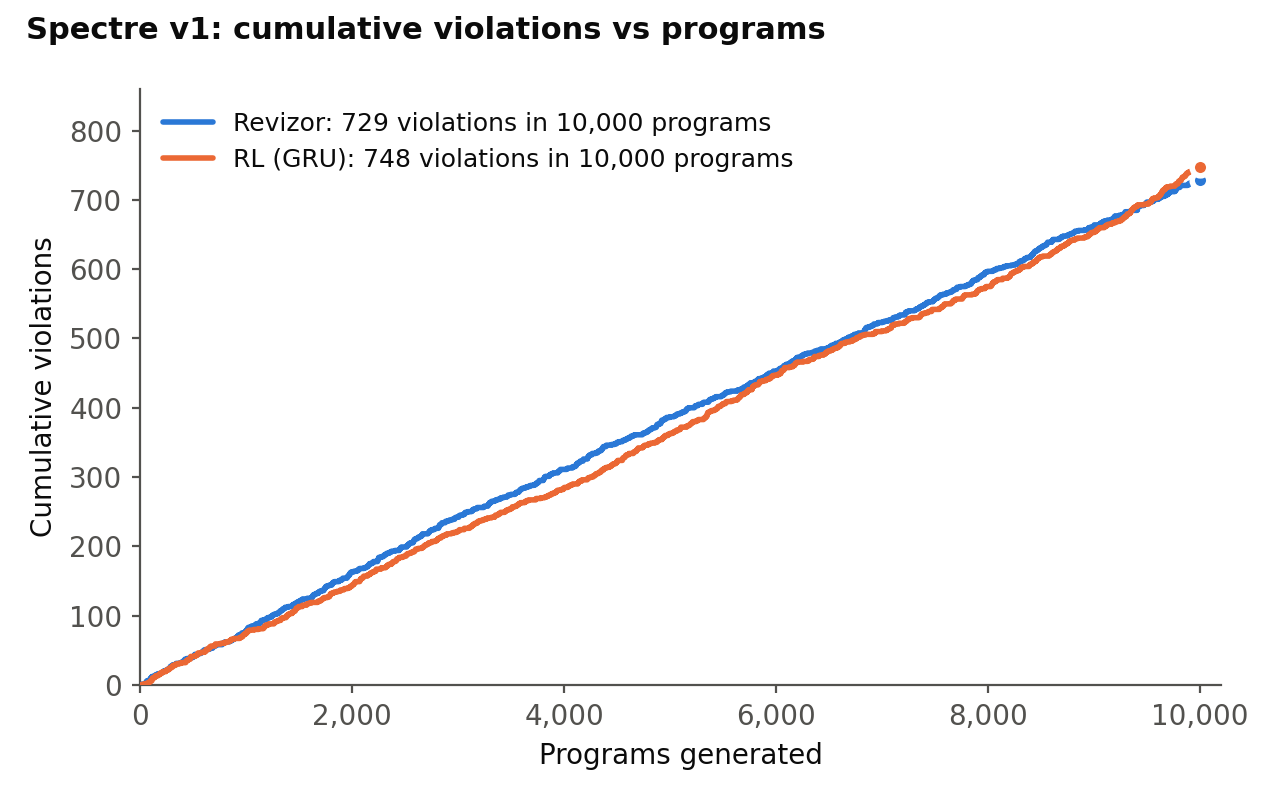

Source data for this figure (header and first rows):
programs, Revizor, RL (GRU)
1, 0, 0
2, 0, 0
3, 0, 0
4, 0, 0
5, 0, 0
6, 0, 0
7, 0, 0
8, 0, 0
9, 0, 0
10, 1, 0
11, 1, 0
12, 1, 0
13, 1, 0
14, 1, 0
15, 1, 0
16, 1, 0
17, 1, 0
18, 1, 0
19, 1, 0
20, 1, 0
21, 1, 1
22, 1, 1
23, 1, 1
24, 1, 1
25, 1, 1
26, 1, 1
27, 1, 1
28, 1, 1
29, 1, 1
30, 1, 1
31, 1, 1
32, 1, 1
33, 1, 1
34, 1, 1
35, 1, 1
36, 1, 1
37, 1, 1
38, 1, 1
39, 1, 1
40, 1, 1
41, 1, 1
42, 1, 1
43, 1, 1
44, 1, 1
45, 1, 1
46, 1, 1
47, 2, 1
48, 3, 1
49, 3, 2
50, 3, 2
51, 3, 2
52, 3, 2
53, 4, 2
54, 4, 2
55, 4, 2
56, 4, 2
57, 4, 2
58, 4, 2
59, 4, 2
60, 5, 2
... 9,940 more rows
